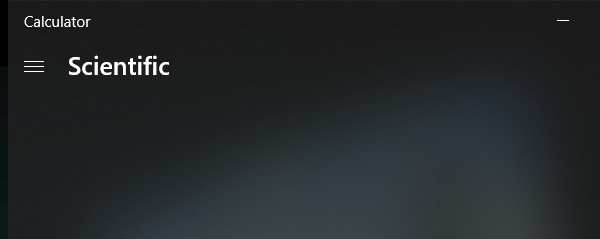
Workflow: Desktop Recording Practice

Step 1: Open Application 'applicationframehost.ex...' in window 'Calculator' (applicationframehost.exe)

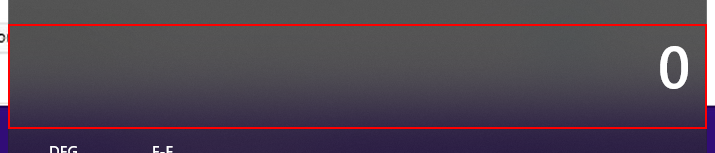
Step 2: type "256-65" into the text 'Display is 0'
